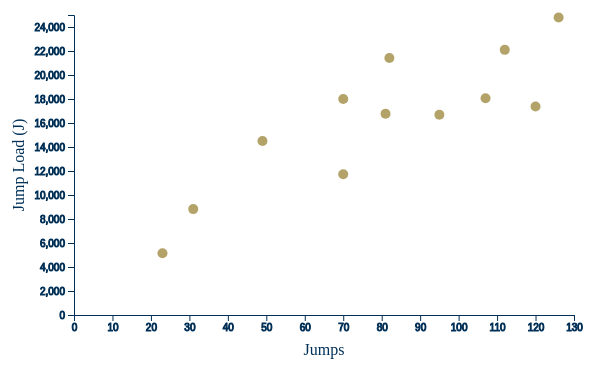
D3 v4 page, settled after 360 driven frames (6 s of simulated time); the page loaded 1 data file(s).


// ── jump.js

d3.csv("jumpdata.csv").get(function(error, data){

    var height = 300;
    var width = 500;
    var margin = {left:50, right:50, top:40, bottom:0};

    var y = d3.scaleLinear()
            .domain([0, 25000])
            .range([height, 0]);

    var x = d3.scaleLinear()
            .domain([0, 130])
            .range([0, width]);

    var yAxis = d3.axisLeft(y);
    var xAxis = d3.axisBottom(x);

    var svg = d3.select("body").append("svg").attr("height", 600).attr("width", "100%");
    var chartGroup = svg.append("g").attr("transform", "translate(0,"+margin.top+")");

    chartGroup.append("g").attr("class", "x axis").attr("transform", "translate("+margin.left*1.5+", "+height+")").call(xAxis);
    chartGroup.append("g").attr("class", "y axis").attr("transform", "translate("+margin.left*1.5+", 0)").call(yAxis);

    chartGroup.append("text")
        .attr("class", "x label")
        .attr("text-anchor", "middle")
        .attr("x", margin.left*1.5+0.5*width)
        .attr("y", height+40)
        .style("fill", "#003057")
        .text("Jumps");

    chartGroup.append("text")
        .attr("class", "y label")
        .attr("text-anchor", "middle")
        .attr("transform", "translate("+margin.left*0.5+", "+height*0.5+"), rotate(270)")
        .style("fill", "#003057")
        .text("Jump Load (J)");

    var div = d3.select("body").append("div").style("opacity", "0").style('position', 'absolute').style("stroke", "blue");
    //chartGroup.selectAll("div").data(data).enter().append("div");

    chartGroup.append('g')
        .selectAll("circle")
        .data(data)
        .enter()
        .append("circle")
            .attr("cx", function (d) { return x(d.Jumps) + margin.left*1.5; } )
            .attr("cy", function (d) { return y(d.JumpLoad); } )
            .attr("r", 5)
            .style("fill", "#B3A369")
            .on('mouseover', function(d){
                d3.select(this)
                    .attr("r", 8);
                div.style('opacity', 1)
                    .style("left", d3.event.pageX+"px")
                    .style("top", d3.event.pageY+"px")
                div.html(d.Name);

            })
            .on('mouseout', function(){
                d3.select(this)
                    .attr('r', 5);
                div.style('opacity', 0).html('');
            });

})


### data: jumpdata.csv
?Name, Jumps, JumpLoad
Deebo Coleman, 126, 24786
Devion Smith, 95, 16690
Jalon Moore, 81, 16764
Jehloni James, 23, 5145
Jordan Meka, 31, 8824
Jordan Usher, 82, 21418
Khalid Moore, 112, 22096
Kyle Sturdivant, 107, 18067
Michael Devoe, 70, 11723
Miles Kelly, 120, 17382
Rodney Howard, 49, 14500
Saba Gigiberia, 70, 17998